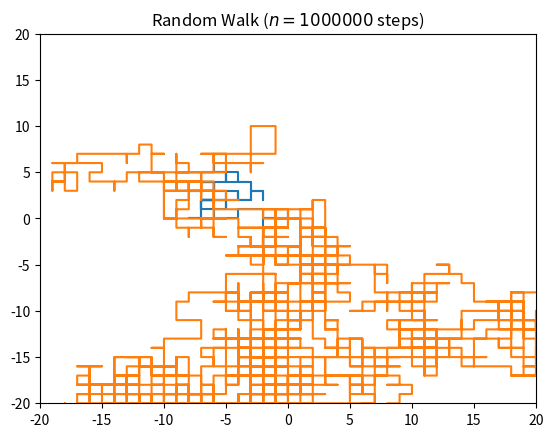

Reproduce this figure in Python.
# Import the usual numpy and matplotlib libraries for numerical operations and plotting
import numpy as np
import matplotlib.pyplot as plt

# define the number of steps 
nsteps      = 1000000         # "Full" simulation
nsteps_test = 100            # "Fast" simulation

# Make a function that does all of this for us    
def randomWalk(nsteps,debug=False):    
    
    #creating two array for containing x and y coordinate 
    #of size equals to the number of size and filled up with 0's 
    x = np.zeros(nsteps) 
    y = np.zeros(nsteps) 
    
    # Fill the x and y coordinates with random variables 
    for i in range(1, nsteps): 
        val = np.random.randint(1, 5) 
        
        # Always good to build into your code some debugging options
        if (debug and i<100): print("Random number = " + str(val))
        
        
        if val == 1: 
            x[i] = x[i - 1] + 1
            y[i] = y[i - 1] 
        elif val == 2: 
            x[i] = x[i - 1] - 1
            y[i] = y[i - 1] 
        elif val == 3: 
            x[i] = x[i - 1] 
            y[i] = y[i - 1] + 1
        else: 
            x[i] = x[i - 1] 
            y[i] = y[i - 1] - 1
    
    # Return the array of x and y values
    return [x,y]
    

# We designed the function to return an array of `x` and `y` values.
walk = randomWalk(nsteps_test)

# Since we're only looking at a few steps, print out the actual values to make sure that they may sense
print(walk)

# The selection of ranges within a 2D array can be done using 
plt.plot(walk[0],walk[1],label= 'Random walk')
plt.title("Random Walk ($n = " + str(nsteps_test) + "$ steps)") 
plt.axis([-20,20,-20,20])
plt.show()

walk = randomWalk(nsteps)
plt.plot(walk[0],walk[1],label= 'Random walk')
plt.title("Random Walk ($n = " + str(nsteps) + "$ steps)") 
plt.show()

def efficientWalk(nsteps,debug=False):    
    
    # Initialize an array with `nsteps` random integers -1 or 1
    #   -> begin with an array of length N with random integers between 0 (inclusive) and 2 (exclusive)
    #   -> multiply by two and subtract 1  changes the random integers 0 and 1 to -1 and 1 respectively
    randomized_steps = np.random.randint(0,2,(nsteps_test,2)) * 2 - 1  
    
    # Sum up the randomized steps in both x and y separately
    walk = np.cumsum(randomized_steps, axis=0)
    
    x = walk[:,0]  # slicing to extract the 0 column on the first axis
    y = walk[:,1]  # slicing to extract the 1 column on the first axis
    
    # Return the array of values
    return [x,y]


%%timeit 
#debug=True    
walk = randomWalk(nsteps)
#print(walk)
#plt.plot(walk[0],walk[1],label= 'Random walk')
#plt.title("Random Walk ($n = " + str(nsteps) + "$ steps)") 
#plt.axis([-10,10,-10,10])
#plt.show()

%%timeit

walk2 = efficientWalk(nsteps)
#print(walk)
#plt.plot(walk2[0],walk2[1],label = 'Efficient random walk')
#plt.title("Efficient random walk ($n = " + str(nsteps) + "$ steps)") 
#plt.axis([-10,10,-10,10])
#plt.show()

x = 5

